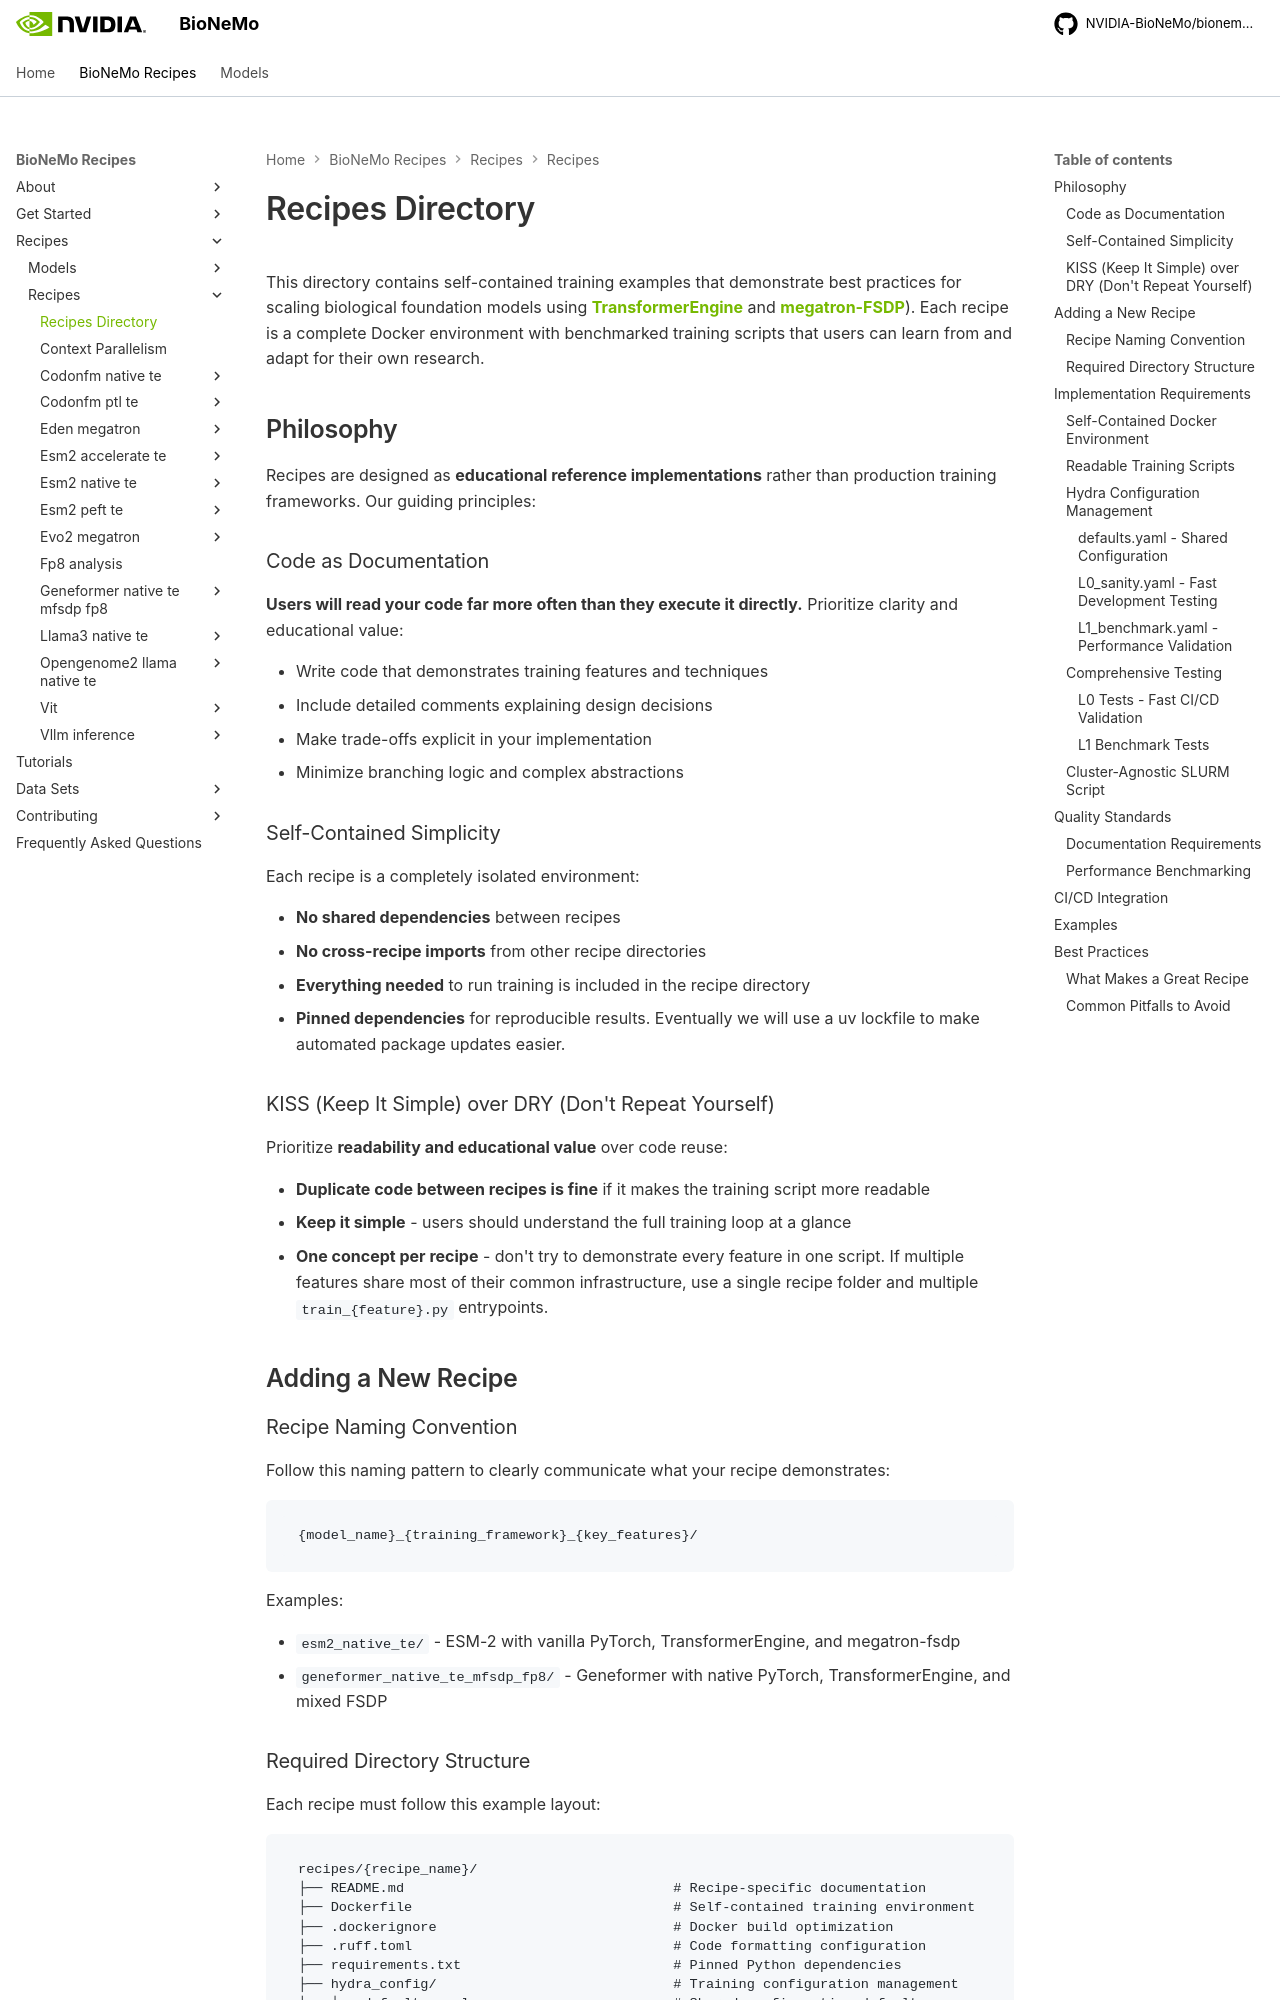

repository: pstjohn/bionemo-framework · page: main/recipes/recipes/index.html · generator: mkdocs

# Recipes Directory

This directory contains self-contained training examples that demonstrate best practices for scaling
biological foundation models using [TransformerEngine](https://github.com/NVIDIA/TransformerEngine)
and [megatron-fsdp](https://pypi.org/project/megatron-fsdp/). Each recipe is a complete Docker environment with
benchmarked training scripts that users can learn from and adapt for their own research.

## Philosophy

Recipes are designed as **educational reference implementations** rather than production training frameworks. Our guiding principles:

### Code as Documentation

**Users will read your code far more often than they execute it directly.** Prioritize clarity and educational value:

- Write code that demonstrates training features and techniques
- Include detailed comments explaining design decisions
- Make trade-offs explicit in your implementation
- Minimize branching logic and complex abstractions

### Self-Contained Simplicity

Each recipe is a completely isolated environment:

- **No shared dependencies** between recipes
- **No bionemo-recipes imports** from other parts of bionemo-recipes
- **Everything needed** to run training is included in the recipe directory
- **Pinned dependencies** for reproducible results. Eventually we will use a uv lockfile to make automated package updates easier.

### KISS over DRY

Prioritize **readability and educational value** over code reuse:

- **Duplicate code between recipes is fine** if it makes the training script more readable
- **Keep it simple** - users should understand the full training loop at a glance
- **One concept per recipe** - don't try to demonstrate every feature in one script. If multiple
  features share most of their common infrastructure, use a single recipe folder and multiple
  `train_{feature}.py` entrypoints.

## Adding a New Recipe

### Recipe Naming Convention

Follow this naming pattern to clearly communicate what your recipe demonstrates:

```
{model_name}_{training_framework}_{key_features}/
```

Examples:

- `esm2_native_te_mfsdp/` - ESM-2 with vanilla PyTorch, TransformerEngine, and megatron-fsdp
- `amplify_accelerate_fp8/` - AMPLIFY with HuggingFace Accelerate and FP8 training
- `geneformer_lightning_context_parallel/` - Geneformer with PyTorch Lightning and context parallelism
